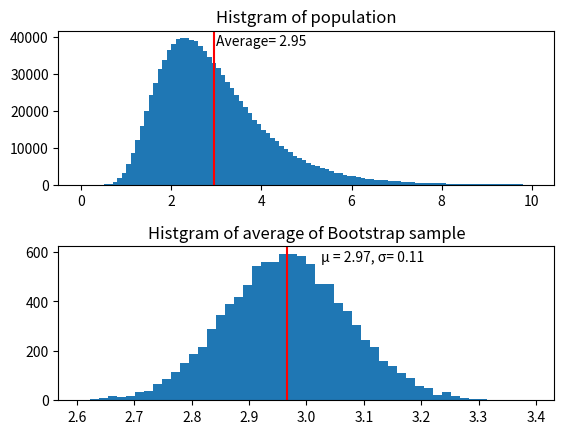

Generate this figure with matplotlib:
import math
import numpy as np
import matplotlib.pyplot as plt

np.random.seed(1)
# 母集団を生成
mu=1; sigma=0.4; N=1000000
population = np.random.lognormal(mu, sigma, N)
population_avg = np.average(population)
print('Population:\tavg={0}'.format(population_avg))

# 標本を抽出
N_sample = 100
sample = population[0:N_sample]

# ブートストラップサンプルを抽出
bs_avgs = [] 
# ブートストラップサンプルの個数
bs_trial = 10000
for i in range(0, bs_trial):
    # 重複を許してN_sample個の標本からN_sample個抽出
    bs_sample = np.random.choice(sample, N_sample)
    # ブートストラップサンプル内の平均を求める
    bs_avgs.append(np.average(bs_sample))
print(
        'Bootstrap:\tavg={0}, avg_deviation={1}'.
        format(np.average(bs_avgs), np.std(bs_avgs)))

fig, (ax_pop,ax_bs) = plt.subplots(nrows=2)
plt.subplots_adjust(hspace=0.4)
# 母集団のヒストグラム
ax_pop.set_title("Histgram of population")
y,x,_ = ax_pop.hist(population, bins=100, range=(0,10))
ax_pop.axvline(population_avg, color="r")
ax_pop.text(population_avg*1.02, y.max()*0.95, "Average= {0}".format(round(population_avg,2)))
# ブートストラップサンプル内におけるの平均のヒストグラム
ax_bs.set_title("Histgram of average of Bootstrap sample")
y,x,_ = ax_bs.hist(bs_avgs, bins=50)
ax_bs.axvline(np.average(bs_avgs), color="r")
ax_bs.text(
        np.average(bs_avgs)*1.02, y.max()*0.95, 
        "μ = {0}, σ= {1}".format(round(np.average(bs_avgs),2), round(np.std(bs_avgs),2)))
plt.show()

